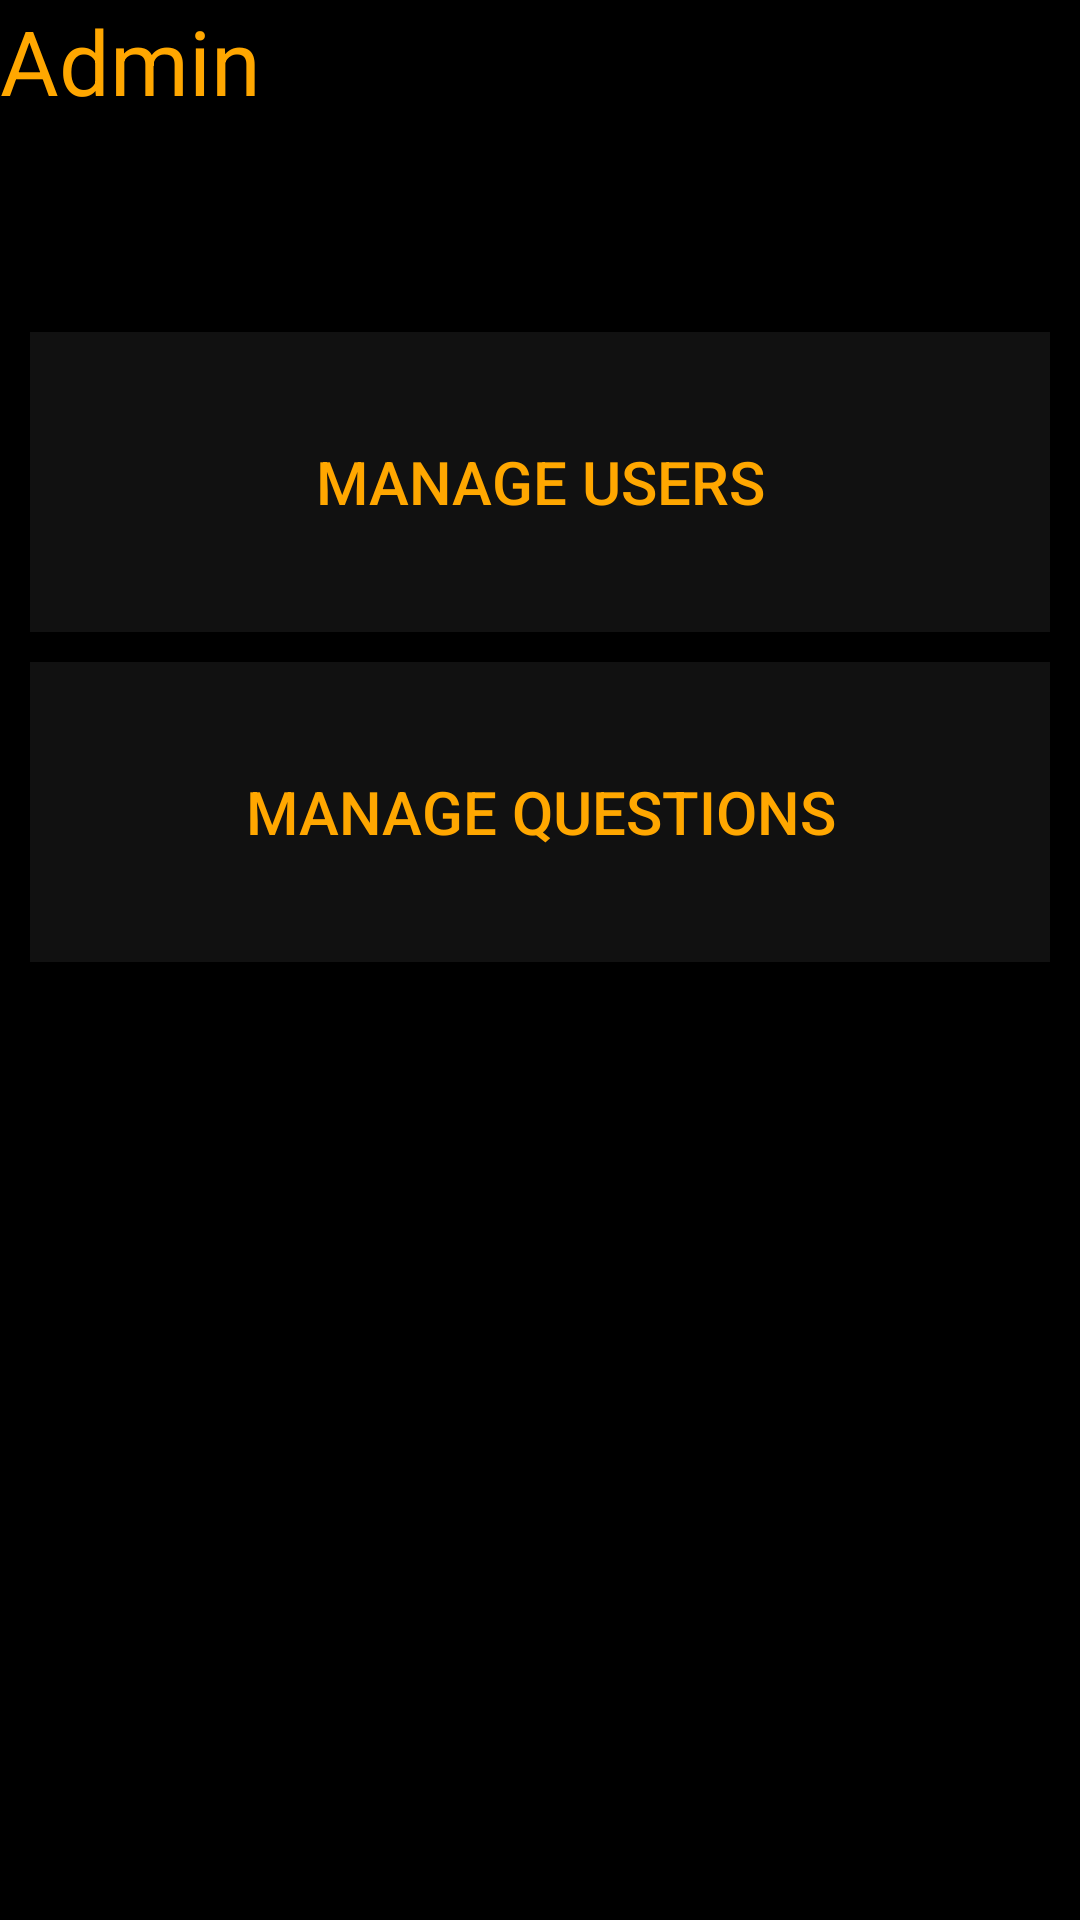

The Android layout XML behind this screen, and the referenced resources:
<!-- AndroidManifest.xml: application theme AppTheme -->
<!-- res/layout/activity_admin_dash.xml -->
<?xml version="1.0" encoding="utf-8"?>
<LinearLayout xmlns:android="http://schemas.android.com/apk/res/android"
    xmlns:tools="http://schemas.android.com/tools"
    android:layout_width="match_parent"
    android:layout_height="match_parent"
    tools:context=".adminDash"
    android:orientation="vertical"
    android:background="@android:color/black">
    <RelativeLayout
        android:layout_width="match_parent"
        android:layout_height="wrap_content">
        <TextView
            android:id="@+id/t1"
            android:layout_width="wrap_content"
            android:layout_height="wrap_content"
            android:text="Admin"
            android:textColor="@color/gold"
            android:textSize="30sp"
            />
        <TextView
            android:id="@+id/t2"
            android:layout_width="wrap_content"
            android:layout_height="wrap_content"
            android:text=""
            android:layout_below="@+id/t1"
            android:textColor="@color/gold"
            android:textSize="30sp"
            />
    </RelativeLayout>
    <Button
        android:id="@+id/b1"
        android:layout_width="match_parent"
        android:layout_height="100dp"
        android:text="MANAGE USERS"
        android:textSize="20dp"
        android:textAlignment="center"
        android:background="#111"
        android:layout_marginTop="30dp"
        android:layout_marginLeft="10dp"
        android:layout_marginRight="10dp"
        android:textColor="@color/gold"
        />
    <Button
        android:id="@+id/b2"
        android:layout_width="match_parent"
        android:layout_height="100dp"
        android:textSize="20dp"
        android:text="MANAGE QUESTIONS"
        android:textAlignment="center"
        android:background="#111"
        android:layout_marginTop="10dp"
        android:layout_marginLeft="10dp"
        android:layout_marginRight="10dp"
        android:textColor="@color/gold"
        />
</LinearLayout>
<!-- resources referenced by this layout -->
<resources>
  <color name="gold">#ffa700</color>
  <style name="AppTheme" parent="Theme.AppCompat.Light.DarkActionBar">
          
          <item name="colorPrimary">@color/colorPrimary</item>
          <item name="colorPrimaryDark">@color/colorPrimaryDark</item>
          <item name="colorAccent">@color/colorAccent</item>
          <item name="android:textColor">@color/colorText</item>
          <item name="android:textColorHint">@color/colorText</item>
          <item name="colorControlNormal">@color/colorText</item>
          <item name="colorControlActivated">@color/colorText</item>
      </style>
  <color name="colorPrimary">#008577</color>
  <color name="colorPrimaryDark">#00574B</color>
  <color name="colorAccent">#D81B60</color>
  <color name="colorText">#FFFFFF</color>
</resources>
